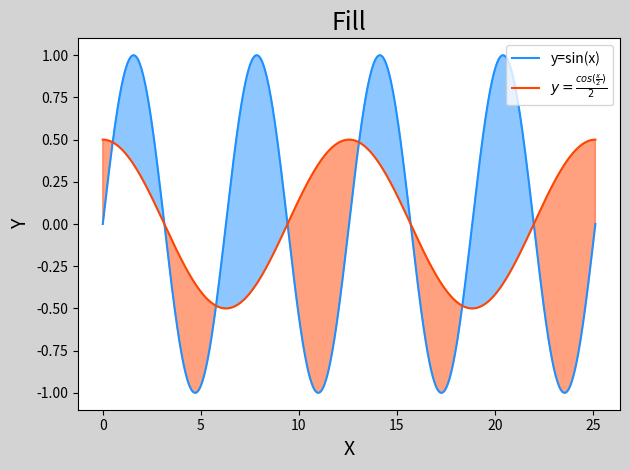

Generate this figure with matplotlib:
# -*- coding: utf-8 -*-
from __future__ import unicode_literals
'''
绘制填充
sinx=sin(x)   cosx=cos(x/2) / 2  [0-8π]
'''
import numpy as np
import matplotlib.pyplot as mp

x = np.linspace(0, 8 * np.pi, 1000)
sinx = np.sin(x)
cosx = np.cos(x / 2) / 2

mp.figure("Fill", facecolor='lightgray')
mp.title("Fill", fontsize=18)
mp.xlabel('X', fontsize=14)
mp.ylabel('Y', fontsize=14)
mp.tick_params(labelsize=10)
mp.plot(x, sinx, color='dodgerblue',
        label='y=sin(x)')
mp.plot(
    x, cosx, color='orangered',
    label=r'$y=\frac{cos(\frac{x}{2})}{2}$')
# 填充
mp.fill_between(
    x, sinx, cosx, sinx > cosx,
    color='dodgerblue', alpha=0.5)
mp.fill_between(
    x, sinx, cosx, sinx < cosx,
    color='orangered', alpha=0.5)


mp.tight_layout()
mp.legend()
mp.show()
